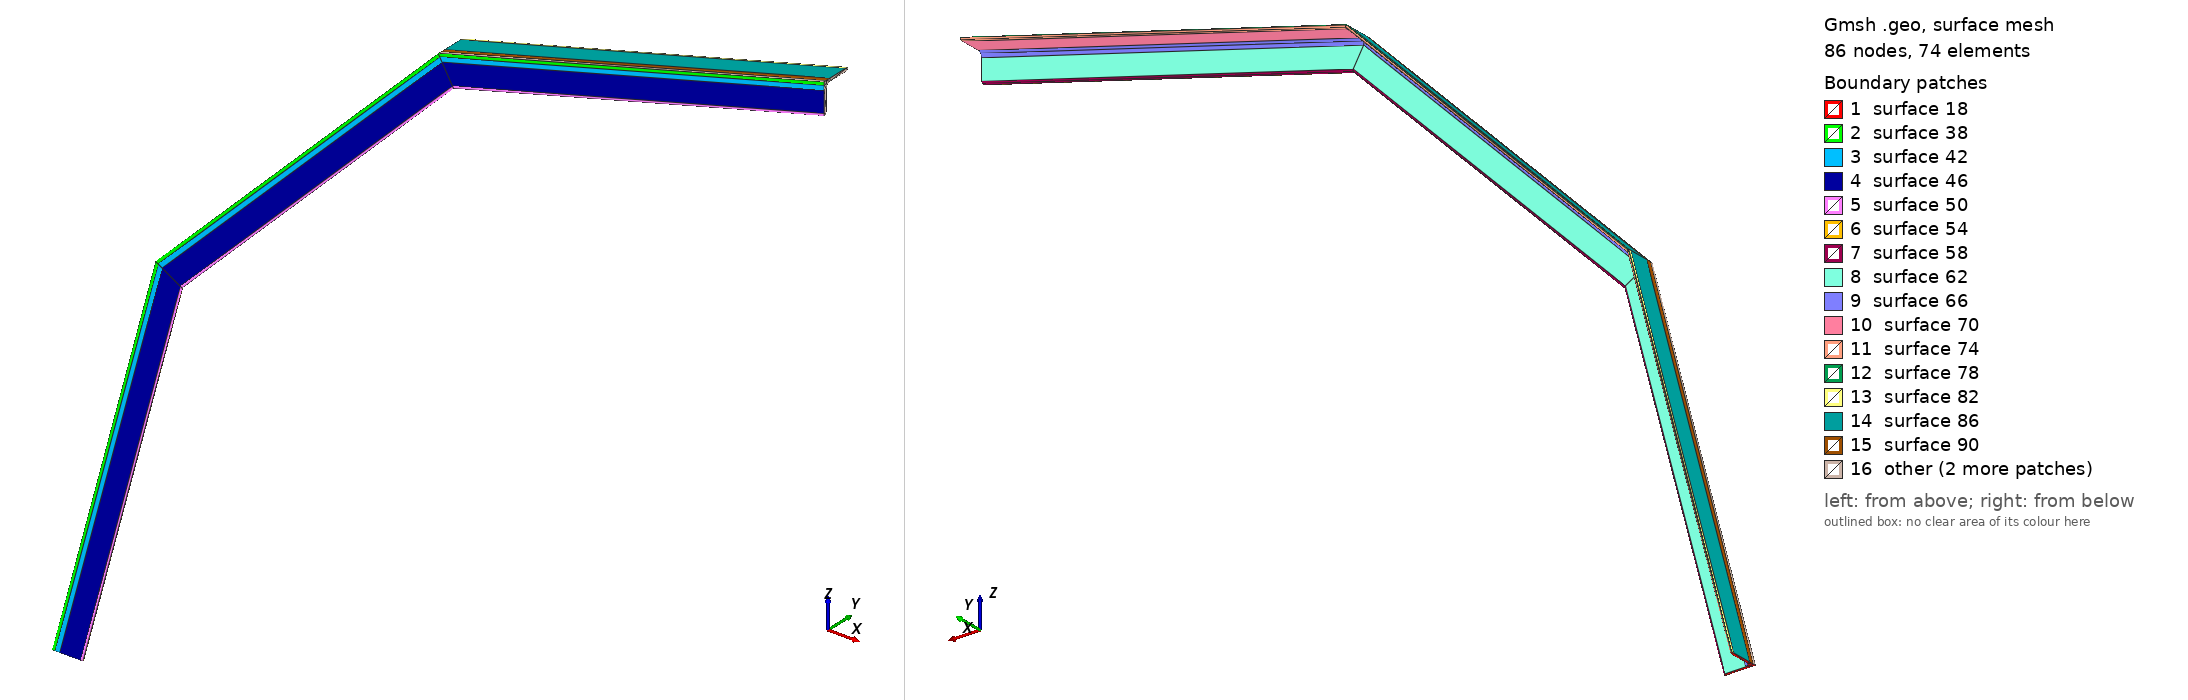

Gmsh geometry script, surface-meshed: 86 nodes, 74 surface elements. Boundary patches (legend numbers): 1 surface 18, 2 surface 38, 3 surface 42, 4 surface 46, 5 surface 50, 6 surface 54, 7 surface 58, 8 surface 62, 9 surface 66, 10 surface 70, 11 surface 74, 12 surface 78, 13 surface 82, 14 surface 86, 15 surface 90, 16 other. Left view from above one corner, right view from below the opposite corner. The script declares no physical surfaces, so the legend lists its geometric surfaces. The drawing asked Gmsh for element sizes between 1% and 20% of the model's largest extent; the script's own settings can give other sizes.

=== LNP-curve.geo (drawn) ===
a = 0.040;
t = 0.004;
r = 0.006;
r1 = r/2;
l = 1.000;

Point(1) = {	0,	0,	0};
Point(2) = {	t,	0,	0};
Point(3) = {	t+r,	0,	0};
Point(4) = {	a-r1,	0,	0};
Point(5) = {	a,	0,	0};
Point(6) = {	a,	t-r1,	0};
Point(7) = {	a-r1,	t-r1,	0};
Point(8) = {	a-r1,	t,	0};
Point(9) = {	t+r,	t,	0};
Point(10) = {	t+r,	t+r,	0};
Point(11) = {	t,	t+r,	0};
Point(12) = {	t,	a-r1,	0};
Point(13) = {	t-r1,	a-r1,	0};
Point(14) = {	t-r1,	a,	0};
Point(15) = {	0,	a,	0};
Point(16) = {	0,	a-r1,	0};
Point(17) = {	0,	t+r,	0};
Point(18) = {	0,	t,	0};


Line(1) = {1, 2};
Line(2) = {2, 3};
Line(3) = {3, 4};
Line(4) = {4, 5};
Line(5) = {5, 6};
Circle(6) = {6, 7, 8};
Line(7) = {8, 9};
Circle(8) = {9, 10, 11};
Line(9) = {11, 12};
Circle(10) = {12, 13, 14};
Line(11) = {14, 15};
Line(12) = {15, 16};
Line(13) = {16, 17};
Line(14) = {17, 18};
Line(15) = {18, 1};

Line Loop(16) = {1:15};
Plane Surface(18) = {16};


Recombine Surface{18};

Extrude { {0,1,0}, {1,0,0} , Pi/2} 
{
  Surface{18}; Layers{3}; Recombine;
}
Physical Volume(96) = {1};
